Run: headless pygame with SDL's dummy video driver; simulated clock (each Clock.tick advances the game by its frame time, no real sleeping); random seed 0; keys injected as events and as key.get_pressed() state; mouse plan: one left click at the window centre at the start of phase 2, then a move to the lower-right quarter at the start of phase 3.
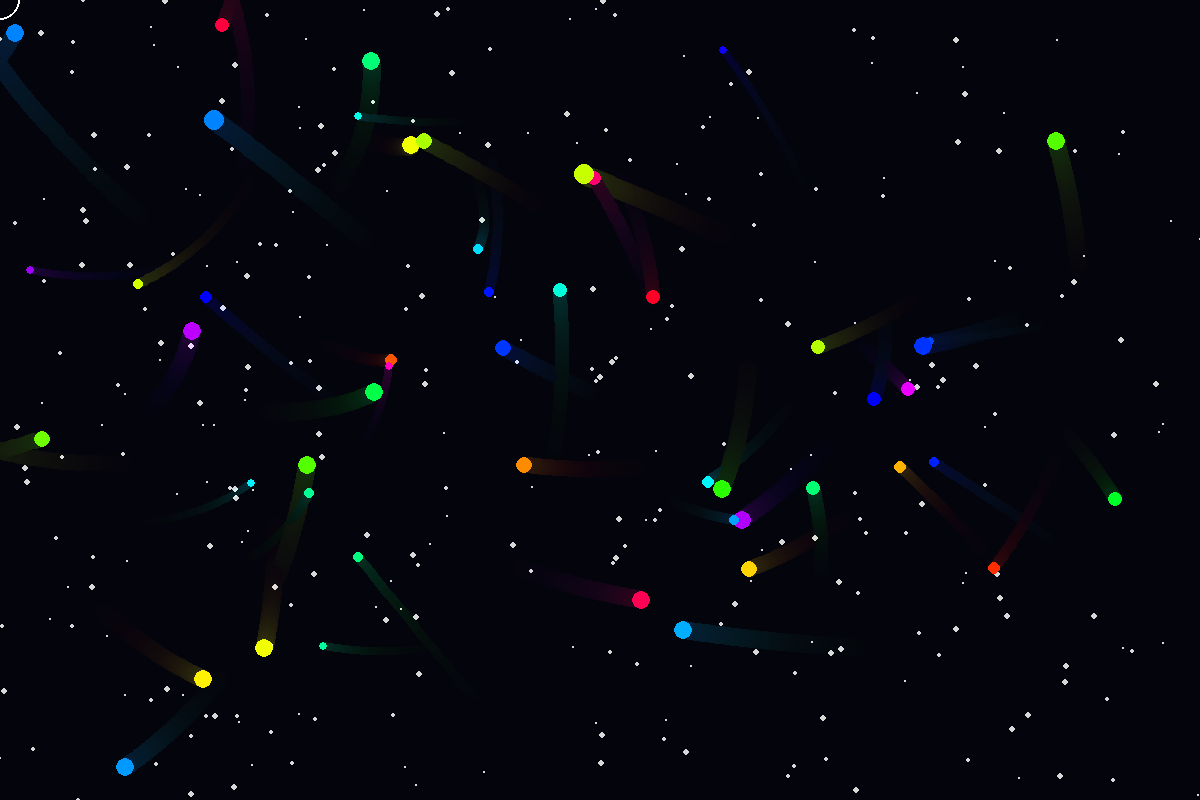
Frame 1 of 4 · flips 1–60 · no input
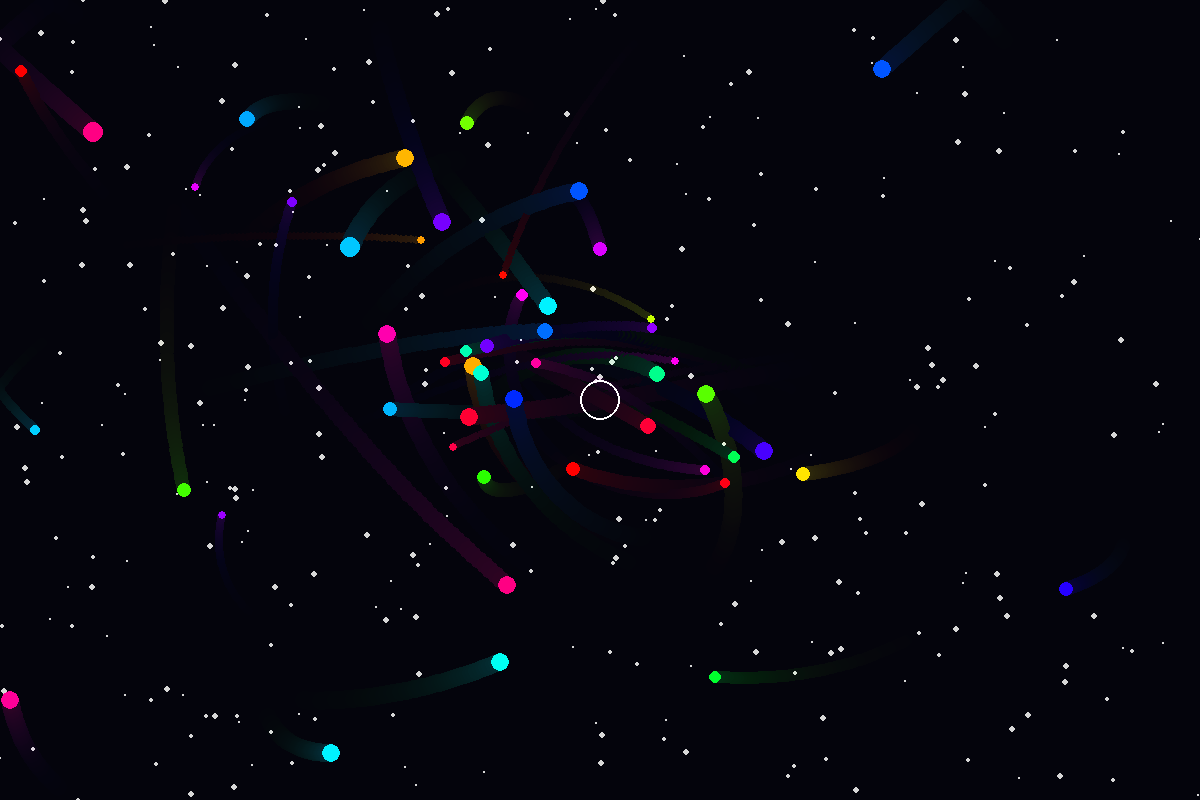
Frame 2 of 4 · flips 61–180 · clicked the window centre · tapped SPACE, RETURN · held RIGHT (→), D
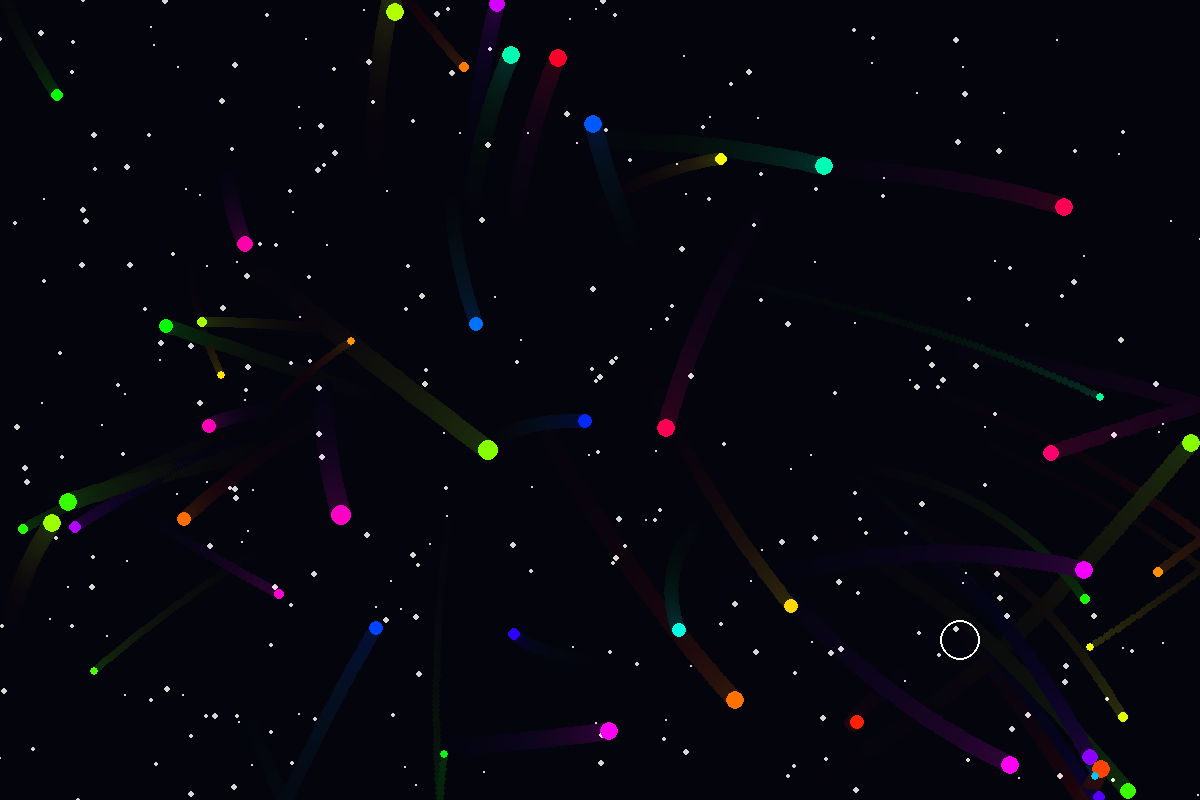
Frame 3 of 4 · flips 181–300 · moved the mouse to the lower-right quarter · held DOWN (↓), S
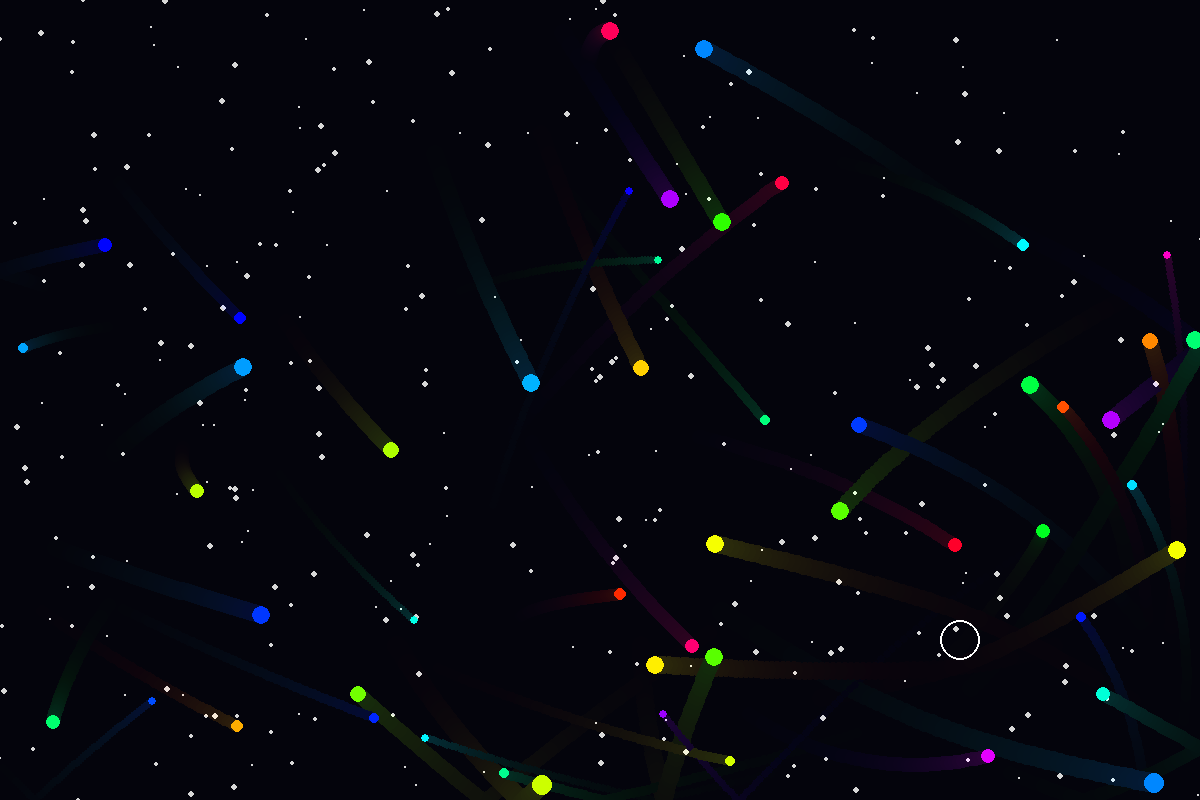
Frame 4 of 4 · flips 301–420 · held LEFT (←), A, UP (↑), W

The pygame program that drew these frames:

import pygame
import random
import math

pygame.init()

WIDTH, HEIGHT = 1200, 800
screen = pygame.display.set_mode((WIDTH, HEIGHT))
pygame.display.set_caption("Cosmic Gravity Simulator")

clock = pygame.time.Clock()

trail_surface = pygame.Surface((WIDTH, HEIGHT))
trail_surface.set_alpha(40)

stars = [
    (
        random.randint(0, WIDTH),
        random.randint(0, HEIGHT),
        random.randint(1, 3)
    )
    for _ in range(300)
]


class Planet:
    def __init__(self):
        self.x = random.randint(100, WIDTH - 100)
        self.y = random.randint(100, HEIGHT - 100)

        angle = random.uniform(0, math.pi * 2)

        self.vx = math.cos(angle) * random.uniform(1, 3)
        self.vy = math.sin(angle) * random.uniform(1, 3)

        self.size = random.randint(4, 10)
        self.hue = random.randint(0, 360)

    def update(self, mx, my):

        dx = mx - self.x
        dy = my - self.y

        dist = math.sqrt(dx * dx + dy * dy)

        if dist > 5:
            force = 500 / (dist + 50)

            self.vx += dx / dist * force * 0.02
            self.vy += dy / dist * force * 0.02

        speed_limit = 8

        speed = math.sqrt(self.vx**2 + self.vy**2)

        if speed > speed_limit:
            self.vx *= speed_limit / speed
            self.vy *= speed_limit / speed

        self.x += self.vx
        self.y += self.vy

        if self.x < 0 or self.x > WIDTH:
            self.vx *= -1

        if self.y < 0 or self.y > HEIGHT:
            self.vy *= -1

        self.hue += 1
        if self.hue > 360:
            self.hue = 0

    def draw(self):

        color = pygame.Color(0)

        color.hsva = (self.hue, 100, 100, 100)

        pygame.draw.circle(
            trail_surface,
            color,
            (int(self.x), int(self.y)),
            self.size
        )

        pygame.draw.circle(
            screen,
            color,
            (int(self.x), int(self.y)),
            self.size
        )


planets = [Planet() for _ in range(50)]

running = True

while running:

    clock.tick(60)

    for event in pygame.event.get():
        if event.type == pygame.QUIT:
            running = False

    mx, my = pygame.mouse.get_pos()

    screen.fill((5, 5, 15))

    for sx, sy, size in stars:
        pygame.draw.circle(screen, (255, 255, 255), (sx, sy), size)

    screen.blit(trail_surface, (0, 0))

    fade = pygame.Surface((WIDTH, HEIGHT))
    fade.set_alpha(10)
    fade.fill((0, 0, 0))
    trail_surface.blit(fade, (0, 0))

    for planet in planets:
        planet.update(mx, my)
        planet.draw()

    pygame.draw.circle(
        screen,
        (255, 255, 255),
        (mx, my),
        20,
        2
    )

    pygame.display.flip()

pygame.quit()
